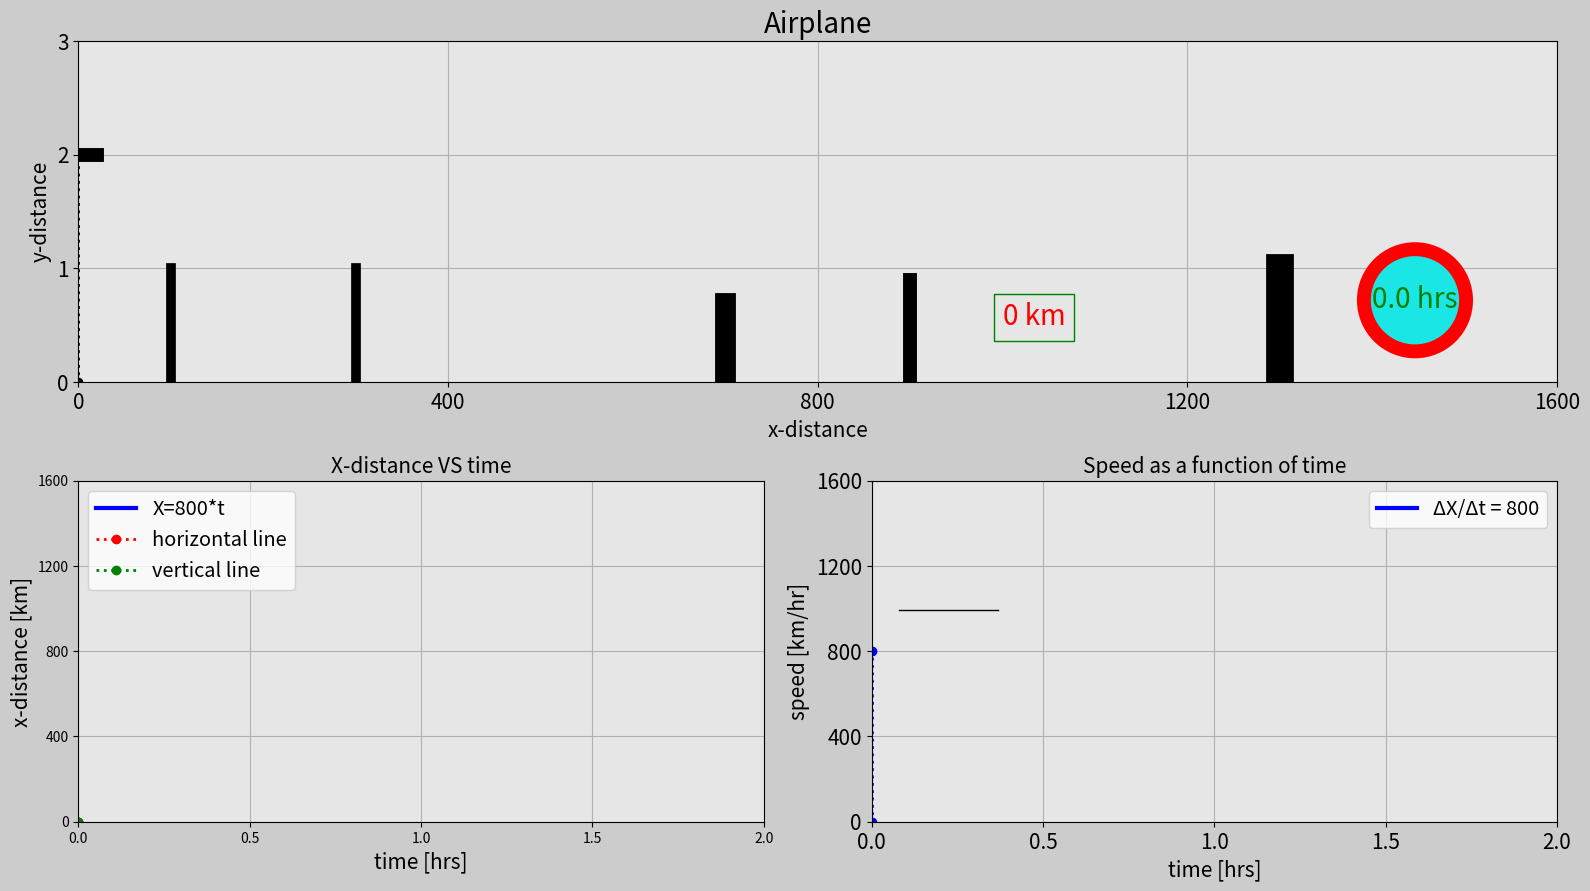

This chart was generated by the following Python code:
# This code is to check if everything is smooth and running



import matplotlib.pyplot as plt
import matplotlib.gridspec as gridspec
import matplotlib.animation as animation
import numpy as np

# Set up the duration for your animation
t0=0 # [hrs]
t_end=2 # [hrs]
dt=0.005 # [hrs]

# Create array for time
t=np.arange(t0,t_end+dt,dt)

# Create an x array
x=800*t # [km]

# Create a y array
altitude=2 # [km]
y=np.ones(len(t))*altitude

# Speed in the x direction
speed_x=np.ones(len(t))*800

################## ANIMATION ####################
frame_amount=len(t)
dot=np.zeros(frame_amount)
n=20
for i in range(0,frame_amount):
    if i==n:
        dot[i]=x[n]
        n=n+20
    else:
        dot[i]=x[n-20]

def update_plot(num):

    # 1st subplot
    plane_trajectory.set_data(dot[0:num],y[0:num])

    plane_1.set_data([x[num]-40,x[num]+20],[y[num],y[num]])
    plane_2.set_data([x[num]-20,x[num]],[y[num]+0.3,y[num]])
    plane_3.set_data([x[num]-20,x[num]],[y[num]-0.3,y[num]])
    plane_4.set_data([x[num]-40,x[num]-30],[y[num]+0.15,y[num]])
    plane_5.set_data([x[num]-40,x[num]-30],[y[num]-0.15,y[num]])

    ax0_vertical.set_data([x[num],x[num]],[0,y[num]])

    stopwatch0.set_text(str(round(t[num],1))+' hrs')
    dist_counter0.set_text(str(int(x[num]))+' km')

    # 2nd subplot
    x_dist.set_data(t[0:num],x[0:num])
    horizontal_line.set_data([t[0],t[num]],[x[num],x[num]])
    vertical_line.set_data([t[num],t[num]],[x[0],x[num]])

    # 3rd subplot
    speed.set_data(t[0:num],speed_x[0:num])
    vertical_line_ax4.set_data([t[num],t[num]],[0,speed_x[num]])
    if num!=0:
        division_x_dist.set_text(str(int(x[num])))
        division_time.set_text(str(round(t[num],3)))
        division_speed.set_text('= '+str(int(round(x[num]/t[num],1)))+' km/hr')

    return plane_trajectory,plane_1,plane_2,plane_3,plane_4,plane_5,\
    stopwatch0,dist_counter0,x_dist,horizontal_line,vertical_line,ax0_vertical,\
    speed,vertical_line_ax4,division_x_dist,division_time,division_speed


fig=plt.figure(figsize=(16,9),dpi=120,facecolor=(0.8,0.8,0.8))
gs=gridspec.GridSpec(2,2)

# Subplot 1
ax0=fig.add_subplot(gs[0,:],facecolor=(0.9,0.9,0.9))

# Line following the airplane
plane_trajectory,=ax0.plot([],[],'r:o',linewidth=2)

# Airplane lines
plane_1,=ax0.plot([],[],'k',linewidth=10)
plane_2,=ax0.plot([],[],'k',linewidth=5)
plane_3,=ax0.plot([],[],'k',linewidth=5)
plane_4,=ax0.plot([],[],'k',linewidth=3)
plane_5,=ax0.plot([],[],'k',linewidth=3)

ax0_vertical,=ax0.plot([],[],'k:o',linewidth=2)

# Draw houses
house_1,=ax0.plot([100,100],[0,1.0],'k',linewidth=7)
house_2,=ax0.plot([300,300],[0,1.0],'k',linewidth=7)
house_3,=ax0.plot([700,700],[0,0.7],'k',linewidth=15)
house_4,=ax0.plot([900,900],[0,0.9],'k',linewidth=10)
house_5,=ax0.plot([1300,1300],[0,1.0],'k',linewidth=20)

box_object=dict(boxstyle='circle',fc=(0.1,0.9,0.9),ec='r',lw=10)
stopwatch0=ax0.text(1400,0.65,'',size=20,color='g',bbox=box_object)

box_object2=dict(boxstyle='square',fc=(0.9,0.9,0.9),ec='g',lw=1)
dist_counter0=ax0.text(1000,0.5,'',size=20,color='r',bbox=box_object2)

# Copyright
# [redacted]


# Subplot properties
plt.xlim(x[0],x[-1])
plt.ylim(0,y[0]+1)
plt.xticks(np.arange(x[0],x[-1]+1,x[-1]/4),size=15)
plt.yticks(np.arange(0,y[-1]+2,y[-1]/y[-1]),size=15)
plt.xlabel('x-distance',fontsize=15)
plt.ylabel('y-distance',fontsize=15)
plt.title('Airplane',fontsize=20)
plt.grid(True)


# Subplot 2
ax2=fig.add_subplot(gs[1,0],facecolor=(0.9,0.9,0.9))
x_dist,=ax2.plot([],[],'-b',linewidth=3,label='X=800*t')
horizontal_line,=ax2.plot([],[],'r:o',linewidth=2,label='horizontal line')
vertical_line,=ax2.plot([],[],'g:o',linewidth=2,label='vertical line')
plt.xlim(t[0],t[-1])
plt.ylim(x[0],x[-1])
plt.xticks(np.arange(t[0],t[-1]+dt,t[-1]/4))
plt.yticks(np.arange(x[0],x[-1]+1,x[-1]/4))
plt.xlabel('time [hrs]',fontsize=15)
plt.ylabel('x-distance [km]',fontsize=15)
plt.title('X-distance VS time',fontsize=15)
plt.grid(True)
plt.legend(loc='upper left',fontsize='x-large')

# Subplot3
ax4=fig.add_subplot(gs[1,1], facecolor=(0.9,0.9,0.9))
speed,=ax4.plot([],[],'-b',linewidth=3,label='ΔX/Δt = 800')
vertical_line_ax4,=ax4.plot([],[],'b:o',linewidth=2)
division_line,=ax4.plot([0.08,0.37],[995,995],'k',linewidth=1)
division_x_dist=ax4.text(0.1,1015,'',fontsize=20,color='r')
division_time=ax4.text(0.1,865,'',fontsize=20,color='g')
division_speed=ax4.text(0.4,950,'',fontsize=20,color='b')
plt.xlim(t[0],t[-1])
plt.ylim(0,speed_x[-1]*2)
plt.xticks(np.arange(t[0],t[-1]+dt,t[-1]/4),size=15)
plt.yticks(np.arange(0,speed_x[-1]*2+1,speed_x[-1]*2/4),size=15)
plt.xlabel('time [hrs]',fontsize=15)
plt.ylabel('speed [km/hr]',fontsize=15)
plt.title('Speed as a function of time',fontsize=15)
plt.grid(True)
plt.legend(loc='upper right',fontsize='x-large')




plane_ani=animation.FuncAnimation(fig,update_plot,
    frames=frame_amount,interval=20,repeat=True,blit=True)
plt.show()
plt.tight_layout()



###################################################################
